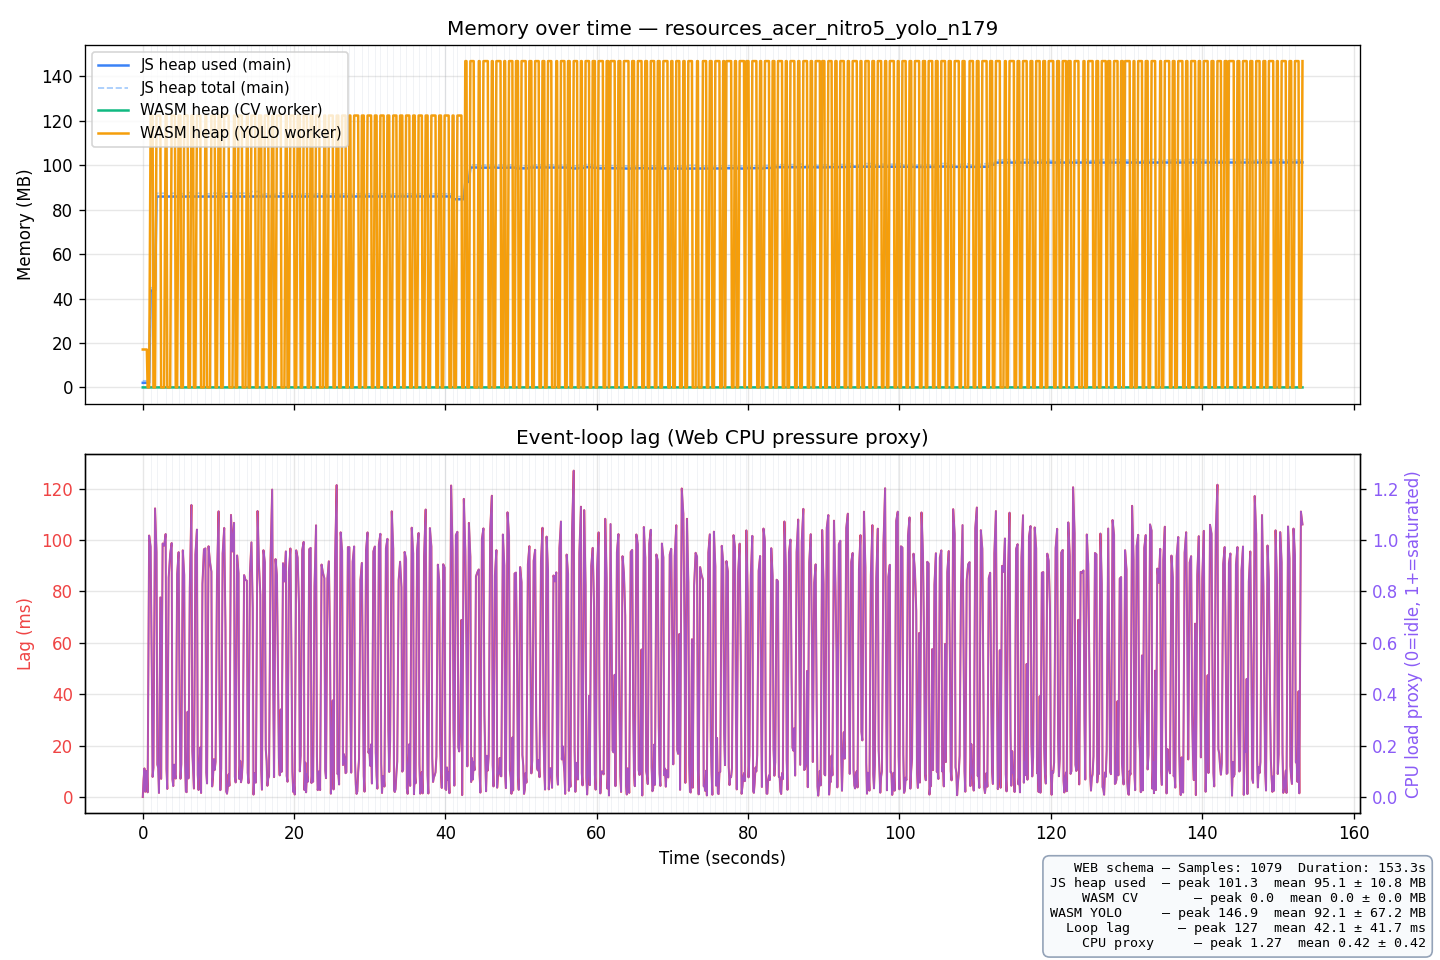

Source data for this figure (header and first rows):
t_ms, run_idx, sheet_idx, js_heap_used_mb, js_heap_total_mb, js_heap_limit_mb, wasm_heap_cv_mb, wasm_heap_yolo_mb, event_loop_lag_ms, cpu_load_proxy, platform, timestamp, session_label
0.2, 1, 0, 1.34, 2.31, 4096, 0.00, 17.06, 0.00, 0.0000, Mozilla/5.0 (Windows NT 10.0; Win64; x64…, 2026-05-27T03:36:40.977Z, batch-detect yolo acer_nitro5 n=179
105.3, 1, 0, 1.35, 2.31, 4096, 0.00, 17.06, 5.15, 0.0515, Mozilla/5.0 (Windows NT 10.0; Win64; x64…, 2026-05-27T03:36:40.977Z, batch-detect yolo acer_nitro5 n=179
213.6, 1, 0, 1.35, 2.31, 4096, 0.00, 17.06, 8.29, 0.0829, Mozilla/5.0 (Windows NT 10.0; Win64; x64…, 2026-05-27T03:36:40.977Z, batch-detect yolo acer_nitro5 n=179
332.8, 1, 0, 1.35, 2.31, 4096, 0.00, 0.00, 19.20, 0.1920, Mozilla/5.0 (Windows NT 10.0; Win64; x64…, 2026-05-27T03:36:40.977Z, batch-detect yolo acer_nitro5 n=179
538.5, 1, 0, 1.35, 2.31, 4096, 0.00, 0.00, 105.7, 1.057, Mozilla/5.0 (Windows NT 10.0; Win64; x64…, 2026-05-27T03:36:40.977Z, batch-detect yolo acer_nitro5 n=179
726.9, 1, 1, 43.60, 44.85, 4096, 0.00, 122.4, 88.40, 0.8840, Mozilla/5.0 (Windows NT 10.0; Win64; x64…, 2026-05-27T03:36:40.977Z, batch-detect yolo acer_nitro5 n=179
845.7, 1, 1, 43.60, 44.85, 4096, 0.00, 122.4, 18.81, 0.1881, Mozilla/5.0 (Windows NT 10.0; Win64; x64…, 2026-05-27T03:36:40.977Z, batch-detect yolo acer_nitro5 n=179
954.4, 1, 1, 43.60, 44.85, 4096, 0.00, 122.4, 8.65, 0.0865, Mozilla/5.0 (Windows NT 10.0; Win64; x64…, 2026-05-27T03:36:40.977Z, batch-detect yolo acer_nitro5 n=179
1064, 1, 1, 43.60, 44.85, 4096, 0.00, 0.00, 9.74, 0.0974, Mozilla/5.0 (Windows NT 10.0; Win64; x64…, 2026-05-27T03:36:40.977Z, batch-detect yolo acer_nitro5 n=179
1298, 1, 1, 43.61, 44.85, 4096, 0.00, 0.00, 133.7, 1.337, Mozilla/5.0 (Windows NT 10.0; Win64; x64…, 2026-05-27T03:36:40.977Z, batch-detect yolo acer_nitro5 n=179
1496, 1, 2, 85.91, 87.41, 4096, 0.00, 122.4, 98.02, 0.9802, Mozilla/5.0 (Windows NT 10.0; Win64; x64…, 2026-05-27T03:36:40.977Z, batch-detect yolo acer_nitro5 n=179
1611, 1, 2, 85.91, 87.41, 4096, 0.00, 122.4, 15.49, 0.1549, Mozilla/5.0 (Windows NT 10.0; Win64; x64…, 2026-05-27T03:36:40.977Z, batch-detect yolo acer_nitro5 n=179
1714, 1, 2, 85.92, 87.41, 4096, 0.00, 0.00, 3.06, 0.0306, Mozilla/5.0 (Windows NT 10.0; Win64; x64…, 2026-05-27T03:36:40.977Z, batch-detect yolo acer_nitro5 n=179
1907, 1, 2, 85.92, 87.41, 4096, 0.00, 0.00, 92.29, 0.9229, Mozilla/5.0 (Windows NT 10.0; Win64; x64…, 2026-05-27T03:36:40.977Z, batch-detect yolo acer_nitro5 n=179
2090, 1, 3, 85.96, 87.66, 4096, 0.00, 122.4, 83.60, 0.8360, Mozilla/5.0 (Windows NT 10.0; Win64; x64…, 2026-05-27T03:36:40.977Z, batch-detect yolo acer_nitro5 n=179
2248, 1, 3, 85.91, 87.16, 4096, 0.00, 122.4, 57.71, 0.5771, Mozilla/5.0 (Windows NT 10.0; Win64; x64…, 2026-05-27T03:36:40.977Z, batch-detect yolo acer_nitro5 n=179
2357, 1, 3, 85.92, 87.16, 4096, 0.00, 122.4, 9.25, 0.0925, Mozilla/5.0 (Windows NT 10.0; Win64; x64…, 2026-05-27T03:36:40.977Z, batch-detect yolo acer_nitro5 n=179
2465, 1, 3, 85.92, 87.16, 4096, 0.00, 0.00, 7.99, 0.0799, Mozilla/5.0 (Windows NT 10.0; Win64; x64…, 2026-05-27T03:36:40.977Z, batch-detect yolo acer_nitro5 n=179
2650, 1, 3, 85.92, 87.16, 4096, 0.00, 0.00, 84.41, 0.8441, Mozilla/5.0 (Windows NT 10.0; Win64; x64…, 2026-05-27T03:36:40.977Z, batch-detect yolo acer_nitro5 n=179
2846, 1, 4, 85.96, 87.41, 4096, 0.00, 122.4, 95.96, 0.9596, Mozilla/5.0 (Windows NT 10.0; Win64; x64…, 2026-05-27T03:36:40.977Z, batch-detect yolo acer_nitro5 n=179
2994, 1, 4, 85.91, 87.41, 4096, 0.00, 122.4, 48.63, 0.4863, Mozilla/5.0 (Windows NT 10.0; Win64; x64…, 2026-05-27T03:36:40.977Z, batch-detect yolo acer_nitro5 n=179
3104, 1, 4, 85.91, 87.41, 4096, 0.00, 122.4, 10.01, 0.1001, Mozilla/5.0 (Windows NT 10.0; Win64; x64…, 2026-05-27T03:36:40.977Z, batch-detect yolo acer_nitro5 n=179
3208, 1, 4, 85.91, 87.41, 4096, 0.00, 0.00, 3.35, 0.0335, Mozilla/5.0 (Windows NT 10.0; Win64; x64…, 2026-05-27T03:36:40.977Z, batch-detect yolo acer_nitro5 n=179
3412, 1, 4, 85.91, 87.41, 4096, 0.00, 0.00, 104.5, 1.045, Mozilla/5.0 (Windows NT 10.0; Win64; x64…, 2026-05-27T03:36:40.977Z, batch-detect yolo acer_nitro5 n=179
3619, 1, 5, 85.91, 87.16, 4096, 0.00, 122.4, 107.3, 1.073, Mozilla/5.0 (Windows NT 10.0; Win64; x64…, 2026-05-27T03:36:40.977Z, batch-detect yolo acer_nitro5 n=179
3744, 1, 5, 85.91, 87.16, 4096, 0.00, 122.4, 24.89, 0.2489, Mozilla/5.0 (Windows NT 10.0; Win64; x64…, 2026-05-27T03:36:40.977Z, batch-detect yolo acer_nitro5 n=179
3845, 1, 5, 85.91, 87.16, 4096, 0.00, 0.00, 0.69, 0.0069, Mozilla/5.0 (Windows NT 10.0; Win64; x64…, 2026-05-27T03:36:40.977Z, batch-detect yolo acer_nitro5 n=179
4041, 1, 5, 85.91, 87.16, 4096, 0.00, 0.00, 95.91, 0.9591, Mozilla/5.0 (Windows NT 10.0; Win64; x64…, 2026-05-27T03:36:40.977Z, batch-detect yolo acer_nitro5 n=179
4241, 1, 6, 85.91, 87.41, 4096, 0.00, 122.4, 100.1, 1.001, Mozilla/5.0 (Windows NT 10.0; Win64; x64…, 2026-05-27T03:36:40.977Z, batch-detect yolo acer_nitro5 n=179
4355, 1, 6, 85.91, 87.41, 4096, 0.00, 122.4, 13.71, 0.1371, Mozilla/5.0 (Windows NT 10.0; Win64; x64…, 2026-05-27T03:36:40.977Z, batch-detect yolo acer_nitro5 n=179
4463, 1, 6, 85.91, 87.41, 4096, 0.00, 122.4, 8.57, 0.0857, Mozilla/5.0 (Windows NT 10.0; Win64; x64…, 2026-05-27T03:36:40.977Z, batch-detect yolo acer_nitro5 n=179
4575, 1, 6, 85.91, 87.41, 4096, 0.00, 0.00, 11.62, 0.1162, Mozilla/5.0 (Windows NT 10.0; Win64; x64…, 2026-05-27T03:36:40.977Z, batch-detect yolo acer_nitro5 n=179
4769, 1, 6, 85.91, 87.41, 4096, 0.00, 0.00, 94.19, 0.9419, Mozilla/5.0 (Windows NT 10.0; Win64; x64…, 2026-05-27T03:36:40.977Z, batch-detect yolo acer_nitro5 n=179
4964, 1, 7, 85.91, 87.16, 4096, 0.00, 122.4, 95.31, 0.9531, Mozilla/5.0 (Windows NT 10.0; Win64; x64…, 2026-05-27T03:36:40.977Z, batch-detect yolo acer_nitro5 n=179
5103, 1, 7, 85.91, 87.16, 4096, 0.00, 122.4, 38.73, 0.3873, Mozilla/5.0 (Windows NT 10.0; Win64; x64…, 2026-05-27T03:36:40.977Z, batch-detect yolo acer_nitro5 n=179
5205, 1, 7, 85.91, 87.16, 4096, 0.00, 0.00, 2.10, 0.0210, Mozilla/5.0 (Windows NT 10.0; Win64; x64…, 2026-05-27T03:36:40.977Z, batch-detect yolo acer_nitro5 n=179
5392, 1, 7, 85.91, 87.16, 4096, 0.00, 0.00, 86.93, 0.8693, Mozilla/5.0 (Windows NT 10.0; Win64; x64…, 2026-05-27T03:36:40.977Z, batch-detect yolo acer_nitro5 n=179
5609, 1, 8, 85.91, 87.66, 4096, 0.00, 122.4, 116.5, 1.165, Mozilla/5.0 (Windows NT 10.0; Win64; x64…, 2026-05-27T03:36:40.977Z, batch-detect yolo acer_nitro5 n=179
5736, 1, 8, 85.92, 87.66, 4096, 0.00, 122.4, 27.71, 0.2771, Mozilla/5.0 (Windows NT 10.0; Win64; x64…, 2026-05-27T03:36:40.977Z, batch-detect yolo acer_nitro5 n=179
5846, 1, 8, 85.92, 87.66, 4096, 0.00, 122.4, 9.27, 0.0927, Mozilla/5.0 (Windows NT 10.0; Win64; x64…, 2026-05-27T03:36:40.977Z, batch-detect yolo acer_nitro5 n=179
5948, 1, 8, 85.92, 87.66, 4096, 0.00, 0.00, 2.58, 0.0258, Mozilla/5.0 (Windows NT 10.0; Win64; x64…, 2026-05-27T03:36:40.977Z, batch-detect yolo acer_nitro5 n=179
6146, 1, 8, 85.92, 87.66, 4096, 0.00, 0.00, 98.00, 0.9800, Mozilla/5.0 (Windows NT 10.0; Win64; x64…, 2026-05-27T03:36:40.977Z, batch-detect yolo acer_nitro5 n=179
6341, 1, 9, 85.92, 87.16, 4096, 0.00, 122.4, 94.64, 0.9464, Mozilla/5.0 (Windows NT 10.0; Win64; x64…, 2026-05-27T03:36:40.977Z, batch-detect yolo acer_nitro5 n=179
6443, 1, 9, 85.92, 87.16, 4096, 0.00, 122.4, 2.48, 0.0248, Mozilla/5.0 (Windows NT 10.0; Win64; x64…, 2026-05-27T03:36:40.977Z, batch-detect yolo acer_nitro5 n=179
6554, 1, 9, 85.92, 87.16, 4096, 0.00, 122.4, 10.34, 0.1034, Mozilla/5.0 (Windows NT 10.0; Win64; x64…, 2026-05-27T03:36:40.977Z, batch-detect yolo acer_nitro5 n=179
6669, 1, 9, 85.92, 87.16, 4096, 0.00, 0.00, 14.84, 0.1484, Mozilla/5.0 (Windows NT 10.0; Win64; x64…, 2026-05-27T03:36:40.977Z, batch-detect yolo acer_nitro5 n=179
6851, 1, 9, 85.92, 87.16, 4096, 0.00, 0.00, 82.45, 0.8245, Mozilla/5.0 (Windows NT 10.0; Win64; x64…, 2026-05-27T03:36:40.977Z, batch-detect yolo acer_nitro5 n=179
7049, 1, 10, 85.97, 87.41, 4096, 0.00, 122.4, 97.49, 0.9749, Mozilla/5.0 (Windows NT 10.0; Win64; x64…, 2026-05-27T03:36:40.977Z, batch-detect yolo acer_nitro5 n=179
7183, 1, 10, 85.92, 87.41, 4096, 0.00, 122.4, 34.60, 0.3460, Mozilla/5.0 (Windows NT 10.0; Win64; x64…, 2026-05-27T03:36:40.977Z, batch-detect yolo acer_nitro5 n=179
7292, 1, 10, 85.92, 87.41, 4096, 0.00, 122.4, 8.51, 0.0851, Mozilla/5.0 (Windows NT 10.0; Win64; x64…, 2026-05-27T03:36:40.977Z, batch-detect yolo acer_nitro5 n=179
7393, 1, 10, 85.92, 87.41, 4096, 0.00, 0.00, 1.43, 0.0143, Mozilla/5.0 (Windows NT 10.0; Win64; x64…, 2026-05-27T03:36:40.977Z, batch-detect yolo acer_nitro5 n=179
7580, 1, 10, 85.92, 87.41, 4096, 0.00, 0.00, 87.21, 0.8721, Mozilla/5.0 (Windows NT 10.0; Win64; x64…, 2026-05-27T03:36:40.977Z, batch-detect yolo acer_nitro5 n=179
7768, 1, 11, 85.97, 87.66, 4096, 0.00, 122.4, 87.46, 0.8746, Mozilla/5.0 (Windows NT 10.0; Win64; x64…, 2026-05-27T03:36:40.977Z, batch-detect yolo acer_nitro5 n=179
7924, 1, 11, 85.92, 87.16, 4096, 0.00, 122.4, 55.75, 0.5575, Mozilla/5.0 (Windows NT 10.0; Win64; x64…, 2026-05-27T03:36:40.977Z, batch-detect yolo acer_nitro5 n=179
8032, 1, 11, 85.92, 87.16, 4096, 0.00, 122.4, 8.78, 0.0878, Mozilla/5.0 (Windows NT 10.0; Win64; x64…, 2026-05-27T03:36:40.977Z, batch-detect yolo acer_nitro5 n=179
8147, 1, 11, 85.92, 87.16, 4096, 0.00, 0.00, 14.47, 0.1447, Mozilla/5.0 (Windows NT 10.0; Win64; x64…, 2026-05-27T03:36:40.977Z, batch-detect yolo acer_nitro5 n=179
8344, 1, 11, 85.92, 87.16, 4096, 0.00, 0.00, 97.35, 0.9735, Mozilla/5.0 (Windows NT 10.0; Win64; x64…, 2026-05-27T03:36:40.977Z, batch-detect yolo acer_nitro5 n=179
8550, 1, 12, 85.92, 87.41, 4096, 0.00, 122.4, 106, 1.06, Mozilla/5.0 (Windows NT 10.0; Win64; x64…, 2026-05-27T03:36:40.977Z, batch-detect yolo acer_nitro5 n=179
8669, 1, 12, 85.92, 87.41, 4096, 0.00, 122.4, 19.23, 0.1923, Mozilla/5.0 (Windows NT 10.0; Win64; x64…, 2026-05-27T03:36:40.977Z, batch-detect yolo acer_nitro5 n=179
8785, 1, 12, 85.92, 87.41, 4096, 0.00, 0.00, 15.97, 0.1597, Mozilla/5.0 (Windows NT 10.0; Win64; x64…, 2026-05-27T03:36:40.977Z, batch-detect yolo acer_nitro5 n=179
... 765 more rows
